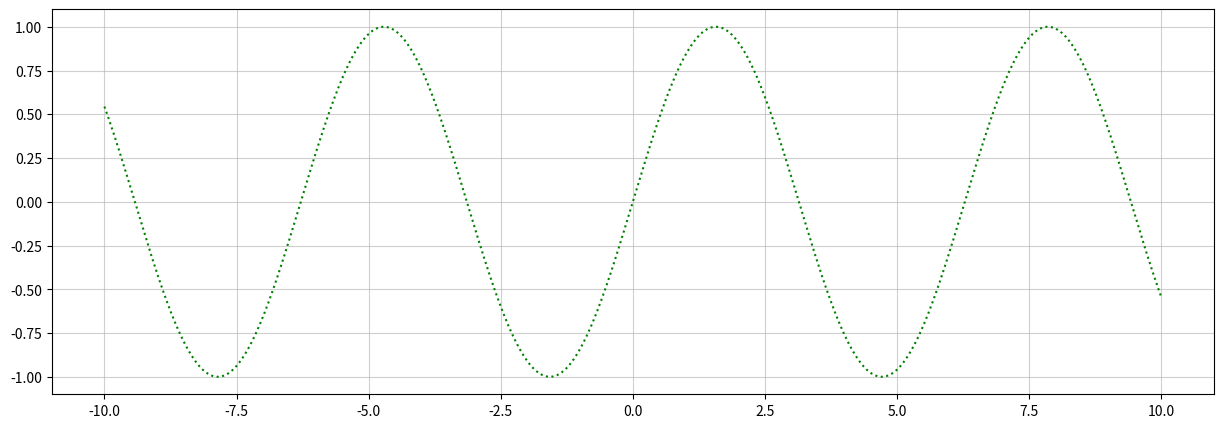

This figure's Python source:
import numpy as np
import matplotlib.pyplot as plt
 # 准备数据
x = np.linspace(-10,10,1000)
y = np.sin(x)

# 准备画布
plt.figure(figsize=(15,5),dpi=100)

# 绘制图像
plt.plot(x,y,color='g',linestyle=':')

# 显示网格
plt.grid(True,alpha=0.6)

# 保存图像
plt.savefig("math_figure.png")

# 显示图像
plt.show()